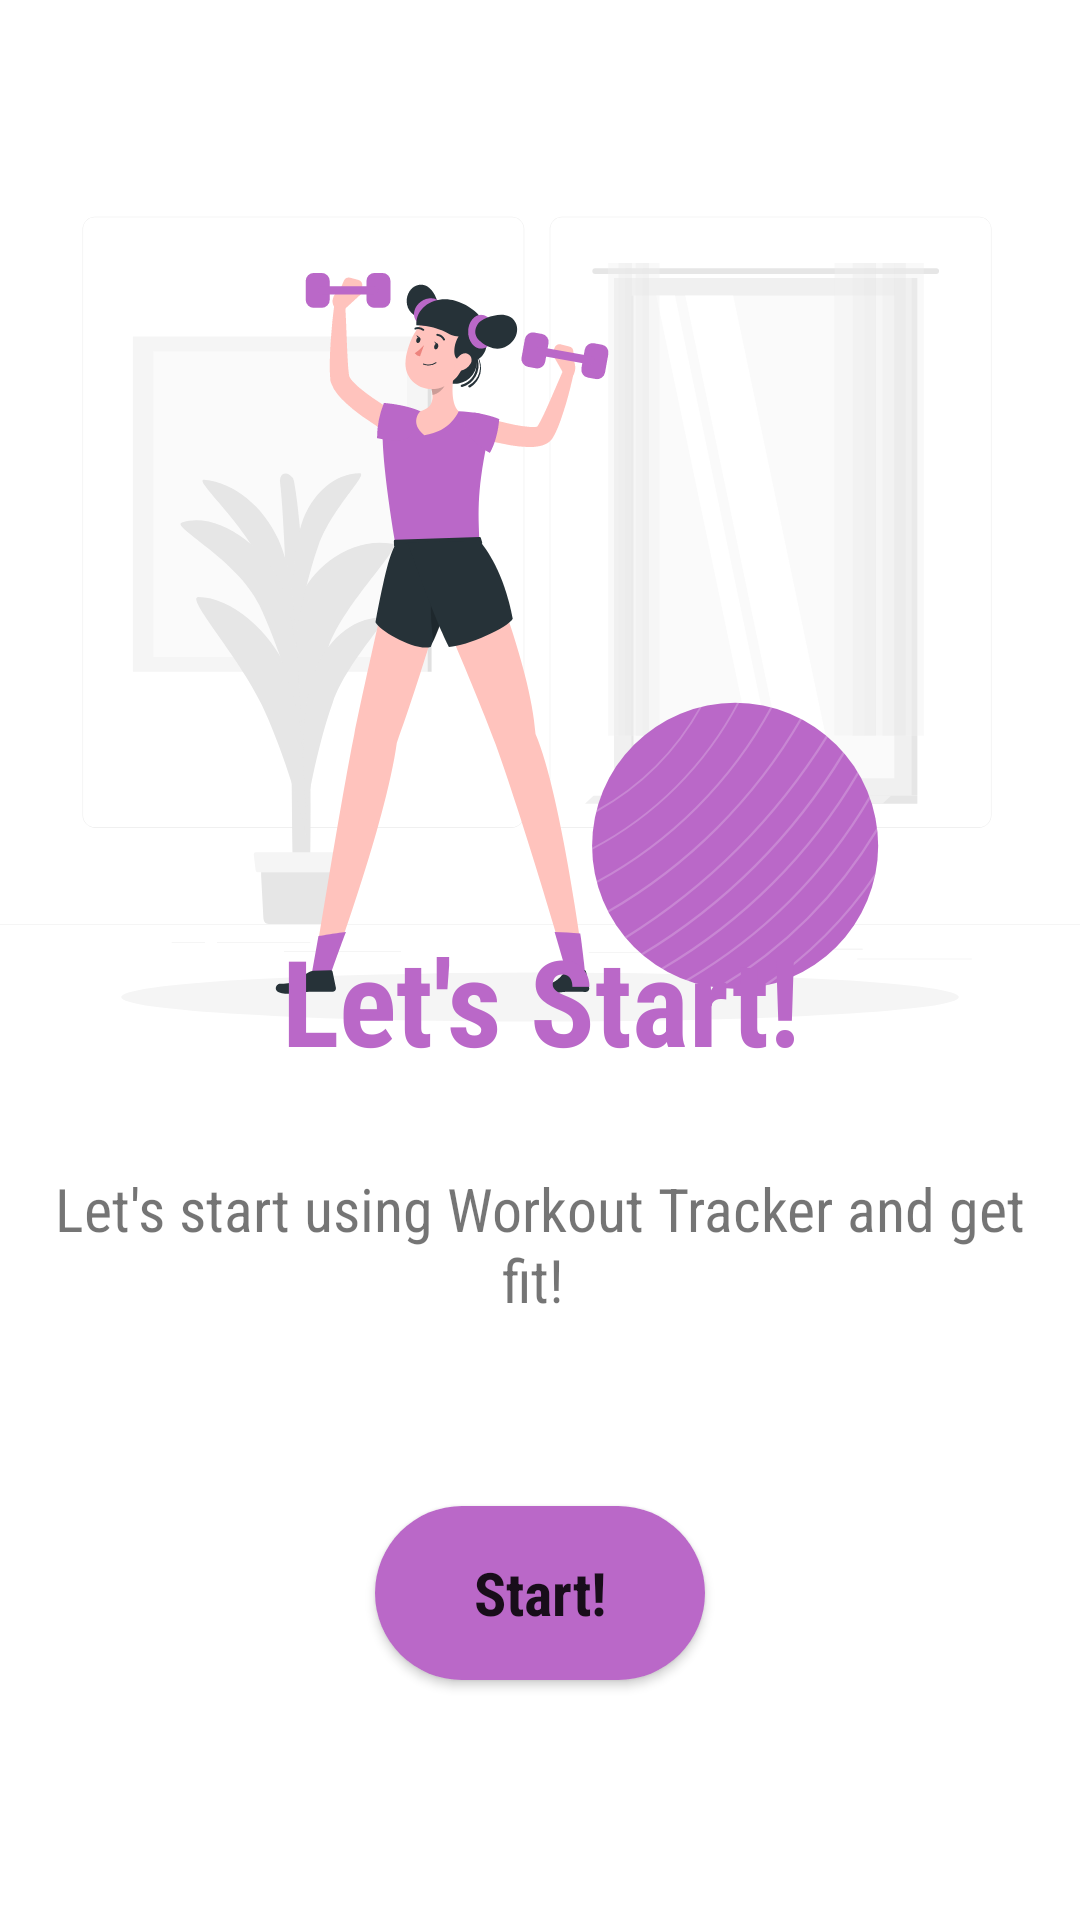

Android layout source for this screen:
<!-- AndroidManifest.xml: application theme Theme.KodluyoruzHW2 -->
<!-- res/layout/fragment_onboard3.xml -->
<?xml version="1.0" encoding="utf-8"?>
<RelativeLayout xmlns:android="http://schemas.android.com/apk/res/android"
    xmlns:app="http://schemas.android.com/apk/res-auto"
    xmlns:tools="http://schemas.android.com/tools"
    android:layout_width="match_parent"
    android:layout_height="match_parent"
    tools:context=".fragments.onboard.OnboardFragment3">

    <ImageView
        android:layout_width="match_parent"
        android:layout_height="425dp"
        android:layout_alignParentStart="true"
        android:layout_alignParentTop="true"
        android:src="@drawable/ic_training_at_home_rafiki" />

    <TextView
        android:fontFamily="sans-serif-condensed"
        android:layout_width="match_parent"
        android:layout_height="wrap_content"
        android:layout_alignParentStart="true"
        android:layout_alignParentBottom="true"
        android:layout_marginStart="16dp"
        android:layout_marginEnd="16dp"
        android:layout_marginBottom="280dp"
        android:gravity="center"
        android:textColor="@color/purple_lilac"
        android:text="Let's Start!"
        android:textSize="40dp"
        android:textStyle="bold" />

    <TextView
        android:fontFamily="sans-serif-condensed"
        android:layout_width="match_parent"
        android:layout_height="wrap_content"
        android:layout_alignParentStart="true"
        android:layout_alignParentBottom="true"
        android:layout_marginStart="16dp"
        android:layout_marginEnd="16dp"
        android:gravity="center"
        android:layout_marginBottom="200dp"
        android:text="Let's start using Workout Tracker and get fit! "
        android:textSize="20dp"
        android:textStyle="normal" />

    <Button

        android:id="@+id/button_Onboard3"
        android:layout_width="159dp"
        android:layout_height="58dp"
        android:layout_alignParentStart="true"
        android:layout_alignParentEnd="true"
        android:layout_alignParentBottom="true"
        android:layout_centerHorizontal="true"
        android:layout_marginStart="125dp"
        android:layout_marginEnd="125dp"
        android:layout_marginBottom="80dp"
        android:background="@drawable/round_button"
        android:fontFamily="sans-serif-condensed"
        android:text="Start!"
        android:textAllCaps="false"
        android:textSize="20dp"
        android:textStyle="bold"
        app:backgroundTint="@color/purple_lilac" />

</RelativeLayout>
<!-- resources referenced by this layout -->
<resources>
  <color name="purple_lilac">#BA68C8</color>
  <!-- drawable ic_training_at_home_rafiki: vector/xml drawable (drawable, 20010 chars, omitted) -->
  <!-- drawable round_button (drawable) -->
  <?xml version="1.0" encoding="utf-8"?>
      <shape xmlns:android="http://schemas.android.com/apk/res/android">
          <corners android:radius="50dp" />
          <solid android:color="@color/purple_lilac"></solid>
      </shape>
  <style name="Theme.KodluyoruzHW2" parent="Theme.MaterialComponents.DayNight.NoActionBar">
          
          <item name="colorPrimary">@color/purple_500</item>
          <item name="colorPrimaryVariant">@color/purple_700</item>
          <item name="colorOnPrimary">@color/white</item>
          
          <item name="colorSecondary">@color/teal_200</item>
          <item name="colorSecondaryVariant">@color/teal_700</item>
          <item name="colorOnSecondary">@color/black</item>
          
          <item name="android:statusBarColor" tools:targetApi="l">?attr/colorPrimaryVariant</item>
          
      </style>
  <color name="purple_500">#FF6200EE</color>
  <color name="purple_700">#FF3700B3</color>
  <color name="white">#FFFFFFFF</color>
  <color name="teal_200">#FF03DAC5</color>
  <color name="teal_700">#FF018786</color>
  <color name="black">#FF000000</color>
</resources>
